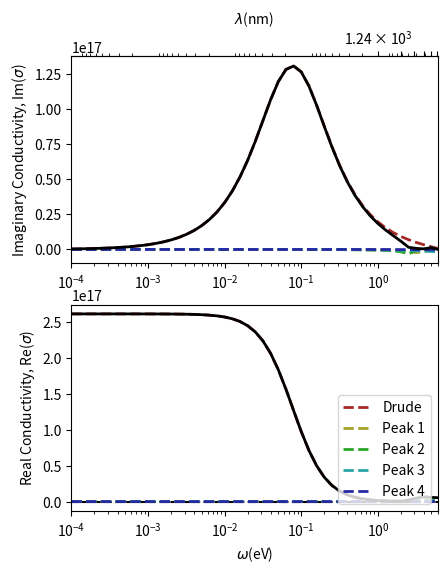

Write the Python code that produced this figure.
#!/usr/bin/env python3
# -*- coding: utf-8 -*-
"""
################################################################################
#   Copyright M. G. Blaber 2011
#   This file is part of SFP = Street Fighting Plasmonics
#   Street Fighting Plasmonics is free software: you can redistribute it
#   and/or modify it under the terms of the GNU General Public License as
#   published by the Free Software Foundation, either version 3 of the
#   License, or (at your option) any later version.
#
#   SFP is distributed in the hope that it will be useful,
#   but WITHOUT ANY WARRANTY; without even the implied warranty of
#   MERCHANTABILITY or FITNESS FOR A PARTICULAR PURPOSE.  See the
#   GNU General Public License for more details.
#
#   You should have received a copy of the GNU General Public License
#   along with SFP.  If not, see <http://www.gnu.org/licenses/>.
################################################################################


"""

import pathlib
import matplotlib.pyplot as plt

import numpy as np
import scipy.constants

mgb_colors = ["#A42828", "#A46628", "#A4A428", "#66A428",
              "#28A428", "#28A466", "#28A4A4", "#2866A4",
              "#2828A4", "#6628A4", "#A428A4", "#A42866"]

optical_parameters={}
optical_parameters['Au']={
    'References':[
        {
            'Feature':'Model',
            'Reference':'P. G. Etchegoin, E. C. Le Ru, and M. Meyer, J. Chem. Phys. 127, 189901 (2007)' 
        },{
            'Feature':'Parameters',
            'Reference':'Martin G. Blaber, Unpublished.'
        },{
            'Feature':'Data',
            'Reference':'D. W. Lynch, W. R. Hunter in "Handbook of Optical Constants of Solids"; E. D. Palik, Ed.; Academic Press: 1985; Vol. 1.'
    }],
    'Oscillators':[
        {
            'type':'Drude_Wave',
            'name':'Drude',
            'einf' : 1.786232666464,
            'einfi' : 0.474161581212655,
            'lambda_p' : 135.865937688189,
            'gamma_p' : 16088.906016254           
        },{
            'type':'Leru_Oscillator',
            'name':'Peak 1',
            'amplitude': -0.789833578871083,
            'lambda': 314.245873751911,
            'gamma': 1469.6864723325,
            'phase': -9.84007589746256
        },{ 
            'type':'Leru_Oscillator',
            'name':'Peak 2',
            'amplitude': 1.0499806855811,
            'lambda': 463.507318325189,
            'gamma': 2290.02237298882,
            'phase': -0.951356810003336
        },{
            'type':'Leru_Oscillator',
            'name':'Peak 3',
            'amplitude': -0.789447146394695,
            'lambda': 156.777953986622,
            'gamma': 283.587000505755,
            'phase': 9.29750037444383
        },{
            'type':'Leru_Oscillator',
            'name':'Peak 4',
            'amplitude': 0.0973282595247586,
            'lambda': 57.9550132461995,
            'gamma': 497.421718909885,
            'phase': 6.44681517896198
        }]
    }


def evaluate_oscillators_wavelength(wavelength, parameter_dictionary):            
    
    wavelength = np.array(wavelength)
    permittivity = np.zeros_like(wavelength,dtype=complex)
    
    for oscillator_parameters in parameter_dictionary['Oscillators']:
        permittivity += evaluate_one_oscillator_wavelength(wavelength, oscillator_parameters)
    
    return permittivity

def evaluate_oscillators_energy(energy_in_ev, parameter_dictionary):            
    wavelength_in_nm = ev_to_nm(energy_in_ev)
    return evaluate_oscillators_wavelength(wavelength_in_nm, parameter_dictionary)
    
def evaluate_one_oscillator_wavelength(wavelength, oscillator_parameters):            
    
    if oscillator_parameters['type']=='Drude_Wave':
        return drude_wave(wavelength, oscillator_parameters)
    elif oscillator_parameters['type']=='Leru_Oscillator':
        return leru_oscillator(wavelength, oscillator_parameters)
    else:
        raise NotImplementedError("Invalid oscillator type",oscillator_parameters['type'])
    
def evaluate_one_oscillator_energy(energy_in_ev, parameter_dictionary):            
    wavelength_in_nm = ev_to_nm(energy_in_ev)
    return evaluate_one_oscillator_wavelength(wavelength_in_nm, parameter_dictionary)    
    
def drude_wave(wavelength, oscillator_parameters):

    ii = complex(0., 1.)
    
    l = np.array(wavelength)
    
    eps = oscillator_parameters['einf']
    eps_i = oscillator_parameters['einfi']
    lp = oscillator_parameters['lambda_p']
    gp = oscillator_parameters['gamma_p']

    # Drude Part and Total
    permittivity = eps + ii*eps_i - 1.00 / ((lp**2.0)*(l**-2.0 + ii/(gp*l)))

    return permittivity    
    
def leru_oscillator(wavelength, oscillator_parameters):
    
    ii = complex(0., 1.)
    
    l = np.array(wavelength)
    
    a0 = oscillator_parameters['amplitude']
    l0 = oscillator_parameters['lambda']
    g0 = oscillator_parameters['gamma']
    p0 = oscillator_parameters['phase']   
    
    iba = np.exp(ii*p0) / (1.0/l0 - 1.0/l - ii/g0)
    ibb = np.exp(-ii*p0) / (1.0/l0 + 1.0/l + ii/g0)
    permittivity = (a0/l0)*(iba+ibb)
    
    return permittivity
    
def permittivity_to_conductivity(w_ev,eps):
    
    oc = np.zeros_like(eps)
    
    w_rads = w_ev / 4.135667E-15
    eps_0 = 8.85418782e-12
    oc = ((eps - eps_0) * w_rads)/complex(0.,1.)
    return oc
    

def ev_to_nm(energy_in_ev):
    """
    Converts wavelength in nanometers to energy in electron-volts

    Args:
        energy_in_ev (float): electron-volts.

    Returns: 
        float: wavelngth in nm 

    """
    # 1239.841984 nm per ev
    ev = np.array(energy_in_ev)
    return 1.e9 * scipy.constants.physical_constants['inverse meter-electron volt relationship'][0]/ev


def nm_to_ev(wavelength_in_nm):
    """
    Converts energy in electron-volts to wavelength in nanometers
        Energy (eV) = 1239.841984 / Wavelength (nm) 
    Args:
        wavelength_in_nm (float): as the name suggests.

    Returns: 
        float: energy_in_ev : electron-volts.

    """
    nm = np.array(wavelength_in_nm)
    return scipy.constants.physical_constants['inverse meter-electron volt relationship'][0]/(nm/1.e9)


def plot_decomposed_oscillator_model(parameter_dictionary,
                                     min_w=0.8,max_w=6,
                                     xmax=6,epsr_ylim=None):


    w = np.arange(min_w, max_w, 0.1)

    # plt.title(r'$\alpha > \beta$')
    fig = plt.figure(figsize=(12/2.54, 15/2.54))

    #Top Plot: Imag Permittivity
    ax1 = fig.add_subplot(211) 

    ax1.set_xticks([x for x in range(1, xmax+2)])
    ax1.set_xlim(np.min(w), xmax)
    
    #ax1.set_yscale('log')
    ax1.set_ylim(-1,10)
    #ax1.set_ylim(0.01,10)
    #ax1.set_yticks([0.001,0.01,0.1,1,10])
    #ax1.set_yticklabels([r'$10^{-3}$','0.01','0.1','1','10'])
    ax1.set_ylabel(r'Imaginary Permittivity, Im($\epsilon$)')
    
    #if imag_ylim is not None: 
    #    ax1.set_ylim(top=imag_ylim)
   
    #ax1.set_xscale('log')
    #ax1.set_ylabel(r'Dielectric Function, $\epsilon(\omega)$ (eV)')
    
    secax = ax1.secondary_xaxis('top', functions=(nm_to_ev, ev_to_nm))
    secax.set_xlabel(r'$\lambda$(nm)')
    secax.set_xticks([1240, 620, 413, 310, 248, 207, 177, 155, 138, 124])

    # Axis 2
    ax2 = fig.add_subplot(212, sharex = ax1)
    ax2.axhline(y=0, color='k', linestyle="--")
    if epsr_ylim is not None: 
        ax2.set_ylim(top=10, bottom=epsr_ylim)
        
    ax2.set_ylabel(r'Real Permittivity, Re($\epsilon$)')

    p = parameter_dictionary
    oscs = p['Oscillators']
    
    eps=[]
    eps_real = []
    eps_imag = []

    for osc, lc in zip(oscs, mgb_colors[::2]):
        eps.append(evaluate_one_oscillator_energy(w,osc))
        eps_real.append(np.real(eps[-1]))
        eps_imag.append(np.imag(eps[-1]))
        
        line, = ax2.plot(w, eps_real[-1], lw=2, ls="--", label=osc['name'], color=lc)
        line, = ax1.plot(w, eps_imag[-1], lw=2, ls="--", label=osc['name'], color=lc)
        
    eps_all = evaluate_oscillators_energy(w, p)
    eps_all_real = np.real(eps_all)
    eps_all_imag = np.imag(eps_all)
    
    line, = ax2.plot(w, eps_all_real, lw=2, ls="-", color='k')
    line, = ax1.plot(w, eps_all_imag, lw=2, ls="-", color='k')
        
    
    ax2.set_xlabel(r'$\omega$(eV)')

    plt.legend(loc="lower right")
    

    return fig
    
def plot_decomposed_oscillator_model_oc(parameter_dictionary,
                                     min_w=0.5,max_w=6,
                                     xmax=6,epsr_ylim=None):


    w = np.arange(min_w, max_w, 0.1)

    # plt.title(r'$\alpha > \beta$')
    fig = plt.figure(figsize=(12/2.54, 15/2.54))

    #Top Plot: Imag Permittivity
    ax1 = fig.add_subplot(211) 

    ax1.set_xticks([x for x in range(1, xmax+2)])
    ax1.set_xlim(np.min(w), xmax)
    
    
    #ax1.set_yscale('log')
    #ax1.set_ylim(-1,10)
    #ax1.set_ylim(0.01,10)
    #ax1.set_yticks([0.001,0.01,0.1,1,10])
    #ax1.set_yticklabels([r'$10^{-3}$','0.01','0.1','1','10'])
    ax1.set_ylabel(r'Imaginary Conductivity, Im($\sigma$)')
    
    #if imag_ylim is not None: 
    #    ax1.set_ylim(top=imag_ylim)
   
    #ax1.set_xscale('log')
    #ax1.set_ylabel(r'Dielectric Function, $\epsilon(\omega)$ (eV)')
    
    secax = ax1.secondary_xaxis('top', functions=(nm_to_ev, ev_to_nm))
    secax.set_xlabel(r'$\lambda$(nm)')
    secax.set_xticks([1240, 620, 413, 310, 248, 207, 177, 155, 138, 124])

    # Axis 2
    ax2 = fig.add_subplot(212, sharex = ax1)
    ax2.axhline(y=0, color='k', linestyle="--")
    #if epsr_ylim is not None: 
    #    ax2.set_ylim(top=10, bottom=epsr_ylim)
        
    ax2.set_ylabel(r'Real Conductivity, Re($\sigma$)')

    p = parameter_dictionary
    oscs = p['Oscillators']
    
    eps=[]
    
    oc_real = []
    oc_imag = []

    for osc, lc in zip(oscs, mgb_colors[::2]):
        eps.append(evaluate_one_oscillator_energy(w,osc))
        oc = permittivity_to_conductivity(w,eps[-1])
        oc_real.append(np.real(oc))
        oc_imag.append(np.imag(oc))
        
        line, = ax2.plot(w, oc_real[-1], lw=2, ls="--", label=osc['name'], color=lc)
        line, = ax1.plot(w, oc_imag[-1], lw=2, ls="--", label=osc['name'], color=lc)
        
    eps_all = evaluate_oscillators_energy(w, p)
    oc_all = permittivity_to_conductivity(w,eps_all )
    oc_all_real = np.real(oc_all)
    oc_all_imag = np.imag(oc_all)
    
    line, = ax2.plot(w, oc_all_real, lw=2, ls="-", color='k')
    line, = ax1.plot(w, oc_all_imag, lw=2, ls="-", color='k')
    
    
    ax2.set_xlabel(r'$\omega$(eV)')

    plt.legend(loc="lower right")
    

    return fig

def plot_decomposed_oscillator_model_oc_log(parameter_dictionary,
                                     min_w=0.0001,max_w=10,
                                     xmax=6,epsr_ylim=None):


    logw = np.arange(np.log10(min_w), np.log10(max_w), 0.1)
    w = 10**logw #np.arange(min_w, max_w, 0.1)

    # plt.title(r'$\alpha > \beta$')
    fig = plt.figure(figsize=(12/2.54, 15/2.54))

    #Top Plot: Imag Permittivity
    ax1 = fig.add_subplot(211) 

    ax1.set_xticks([x for x in range(1, xmax+2)])
    ax1.set_xlim(np.min(w), xmax)
    
    
    #ax1.set_yscale('log')
    #ax1.set_ylim(-1,10)
    #ax1.set_ylim(0.01,10)
    #ax1.set_yticks([0.001,0.01,0.1,1,10])
    #ax1.set_yticklabels([r'$10^{-3}$','0.01','0.1','1','10'])
    ax1.set_ylabel(r'Imaginary Conductivity, Im($\sigma$)')
    
    #if imag_ylim is not None: 
    #    ax1.set_ylim(top=imag_ylim)
   
    ax1.set_xscale('log')
    #ax1.set_ylabel(r'Dielectric Function, $\epsilon(\omega)$ (eV)')
    
    secax = ax1.secondary_xaxis('top', functions=(nm_to_ev, ev_to_nm))
    secax.set_xlabel(r'$\lambda$(nm)')
    secax.set_xticks([1240, 620, 413, 310, 248, 207, 177, 155, 138, 124])

    # Axis 2
    ax2 = fig.add_subplot(212, sharex = ax1)
    ax2.axhline(y=0, color='k', linestyle="--")
    #if epsr_ylim is not None: 
    #    ax2.set_ylim(top=10, bottom=epsr_ylim)
    
    ax2.set_xscale('log')
    ax2.set_ylabel(r'Real Conductivity, Re($\sigma$)')

    p = parameter_dictionary
    oscs = p['Oscillators']
    
    eps=[]
    
    oc_real = []
    oc_imag = []

    for osc, lc in zip(oscs, mgb_colors[::2]):
        eps.append(evaluate_one_oscillator_energy(w,osc))
        oc = permittivity_to_conductivity(w,eps[-1])
        oc_real.append(np.real(oc))
        oc_imag.append(np.imag(oc))
        
        line, = ax2.plot(w, oc_real[-1], lw=2, ls="--", label=osc['name'], color=lc)
        line, = ax1.plot(w, oc_imag[-1], lw=2, ls="--", label=osc['name'], color=lc)
        
    eps_all = evaluate_oscillators_energy(w, p)
    oc_all = permittivity_to_conductivity(w,eps_all )
    oc_all_real = np.real(oc_all)
    oc_all_imag = np.imag(oc_all)
    
    line, = ax2.plot(w, oc_all_real, lw=2, ls="-", color='k')
    line, = ax1.plot(w, oc_all_imag, lw=2, ls="-", color='k')
    
    print("w, %e"%w[0])
    print("sigma, %e"%oc_all[0])
    
    ax2.set_xlabel(r'$\omega$(eV)')

    plt.legend(loc="lower right")
    

    return fig
    
    

if __name__ == "__main__":
    
    op = optical_parameters['Au']
    
    eo_ref = complex(-2.907354262668494+3.2789154844594184j)
    eo = evaluate_oscillators_wavelength(500.0, op)
    print(eo,eo - eo_ref)
    
    if False:
        fig = plot_decomposed_oscillator_model_oc(op,epsr_ylim=-30)
        
        plt.savefig("Conductivity of Au - normal scale.svg")
        plt.savefig("Conductivity of Au - normal scale.png",dpi=600)
        
        plt.show()
    
    if True:
        fig = plot_decomposed_oscillator_model_oc_log(op,epsr_ylim=-30)
        
        plt.savefig("Conductivity of Au - log scale.svg")
        plt.savefig("Conductivity of Au - log scale.png",dpi=600)        
        
        plt.show()
    
    
    if False:
        fig = plot_decomposed_oscillator_model(op,epsr_ylim=-30)
        
        plt.savefig("Permittivity of Au.svg")
        plt.savefig("Permittivity of Au.png",dpi=600)
        plt.show()
        
        
        

